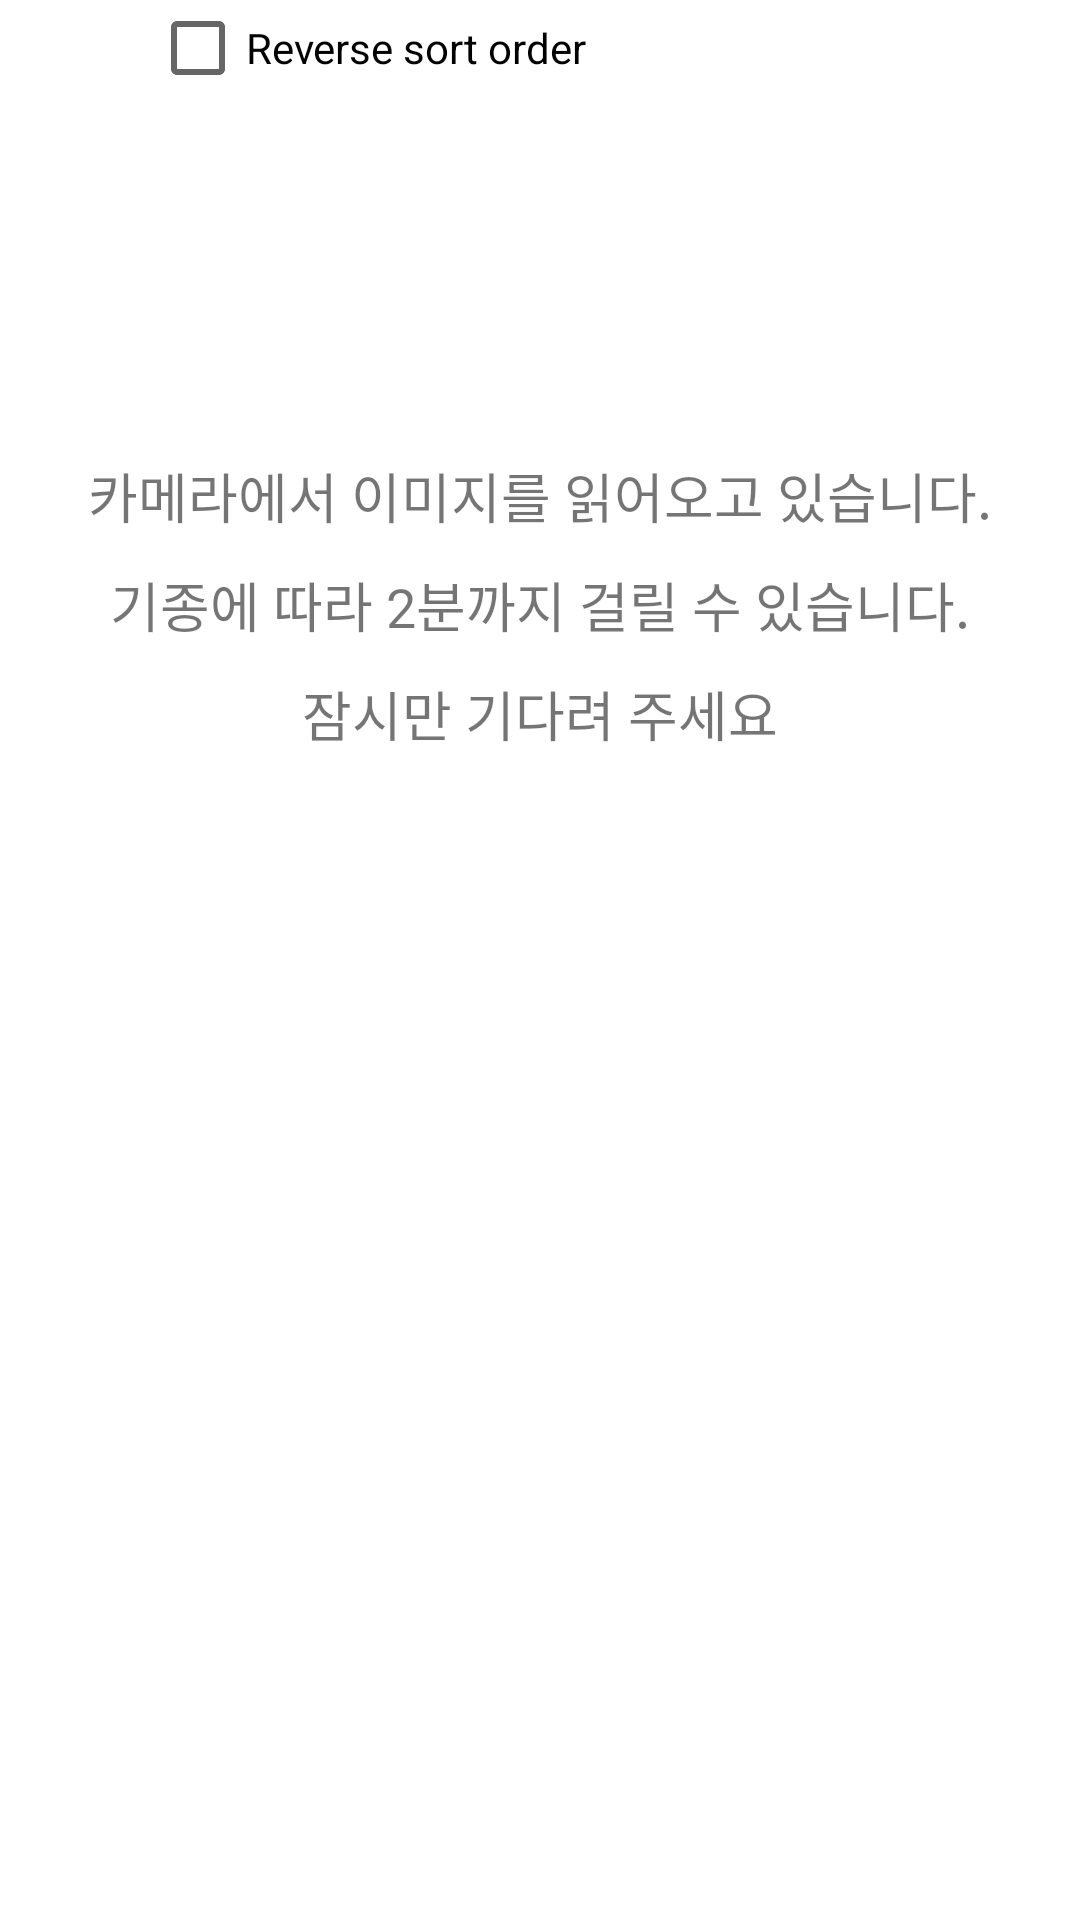

Android layout source for this screen:
<!-- AndroidManifest.xml: application theme Theme.RYC -->
<!-- res/layout/gallery_frag.xml -->
<?xml version="1.0" encoding="utf-8"?>
<LinearLayout xmlns:android="http://schemas.android.com/apk/res/android"
              android:layout_width="match_parent"
              android:layout_height="match_parent"
              xmlns:app="http://schemas.android.com/apk/res-auto"
              android:orientation="vertical">

  <LinearLayout
    android:layout_width="match_parent"
    android:layout_height="wrap_content"
    android:orientation="horizontal">

    <Spinner
      android:id="@+id/storage_spinner"
      android:layout_width="wrap_content"
      android:layout_height="wrap_content"
      android:minWidth="50dp"/>

    <CheckBox
      android:id="@+id/reverve_order_checkbox"
      android:layout_width="wrap_content"
      android:layout_height="wrap_content"
      android:text="@string/gallery_reverse_sort_order"/>
  </LinearLayout>

  <FrameLayout
    android:layout_width="fill_parent"
    android:layout_height="fill_parent">

    <RelativeLayout
        android:layout_width="match_parent"
        android:layout_height="match_parent">

      <GridView
          android:id="@android:id/list"
          android:layout_width="match_parent"
          android:layout_height="match_parent"
          android:columnWidth="@dimen/gallery_column_width"
          android:gravity="center"
          android:horizontalSpacing="@dimen/gallery_spacing"
          android:numColumns="auto_fit"
          android:stretchMode="columnWidth"
          android:verticalSpacing="@dimen/gallery_spacing"
          android:layout_margin="10dp"
          android:layout_above="@+id/dslr_description">
      </GridView>

    </RelativeLayout>

    <TextView
      android:id="@+id/empty_textview"
      android:layout_width="match_parent"
      android:layout_height="match_parent"
      android:gravity="center"
      android:textAppearance="?android:attr/textAppearanceLarge"/>

    <TextView
        android:id="@+id/multi_image_uploading_message"
        android:layout_width="match_parent"
        android:layout_height="wrap_content"
        android:layout_marginTop="100dp"
        android:gravity="center"
        android:padding="20dp"
        android:text="@string/multi_image_upload_message"
        android:lineSpacingExtra="10dp"
        android:textSize="18dp"
        />

    <ProgressBar
        android:id="@+id/multi_image_uploading_progressbar"
        style="@android:style/Widget.ProgressBar.Horizontal"
        android:layout_width="300dp"
        android:layout_height="30dp"
        android:padding="5dp"
        android:visibility="invisible"
        android:layout_gravity="center"
        android:progressDrawable="@drawable/custom_progressbar" />

  </FrameLayout>

</LinearLayout>
<!-- resources referenced by this layout -->
<resources>
  <dimen name="gallery_column_width">85dp</dimen>
  <dimen name="gallery_spacing">3dp</dimen>
  <!-- drawable custom_progressbar (drawable) -->
  <?xml version="1.0" encoding="utf-8"?>
  <layer-list xmlns:android="http://schemas.android.com/apk/res/android">
      <item android:id="@android:id/background">
          <shape>
              <corners android:radius="5dip" />
              <gradient
                  android:startColor="#ff9d9e9d"
                  android:centerColor="#ff5a5d5a"
                  android:centerY="0.75"
                  android:endColor="#ff747674"
                  android:angle="270"
                  />
          </shape>
      </item>
  
      <item android:id="@android:id/secondaryProgress">
          <clip>
              <shape>
                  <corners android:radius="5dip" />
                  <gradient
                      android:startColor="#80ffd300"
                      android:centerColor="#80ffb600"
                      android:centerY="0.75"
                      android:endColor="#a0ffcb00"
                      android:angle="270"
                      />
              </shape>
          </clip>
      </item>
      <item
          android:id="@android:id/progress"
          >
          <clip>
              <shape>
                  <corners
                      android:radius="5dip" />
                  <gradient
                      android:startColor="#009ee9"
                      android:endColor="#009ee9"
                      android:angle="270" />
              </shape>
          </clip>
      </item>
  
  </layer-list>
  <string name="gallery_reverse_sort_order">Reverse sort order</string>
  <string name="multi_image_upload_message">카메라에서 이미지를 읽어오고 있습니다.\n기종에 따라 2분까지 걸릴 수 있습니다.\n잠시만 기다려 주세요</string>
  <style name="Theme.RYC" parent="Theme.AppCompat.Light.NoActionBar">
      <item name="android:actionBarStyle">@style/Theme.ActionBar.RYC</item>
      <item name="android:windowBackground">@drawable/window_background</item>
    </style>
  <style name="Theme.ActionBar.RYC" parent="Theme.AppCompat.Light.NoActionBar">
      <item name="android:background">@color/actionBarBackground</item>
    </style>
  <color name="actionBarBackground">#ffbbbbbb</color>
</resources>
